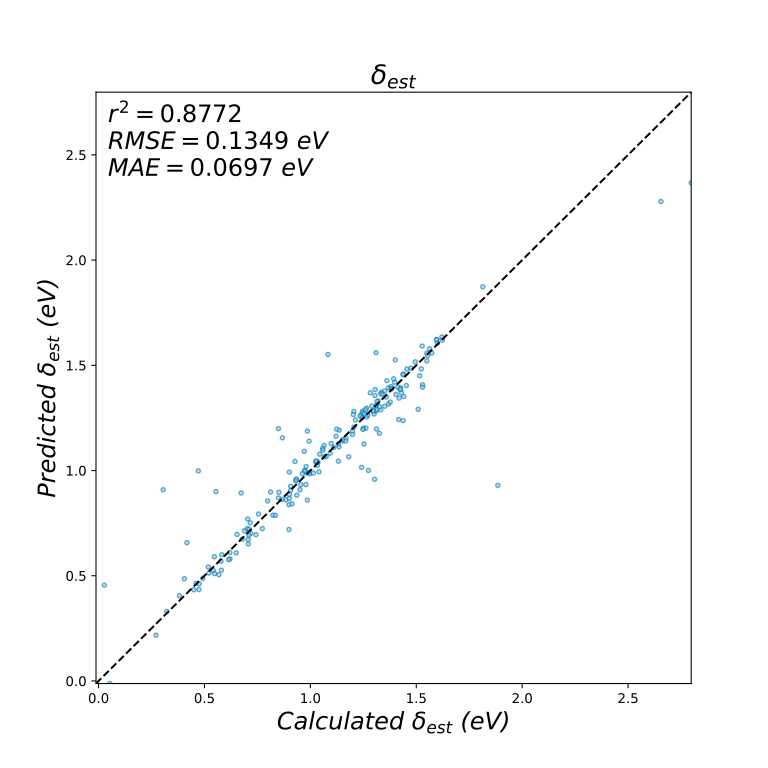

Data behind this chart, as committed beside it:
smi, True, Pred
['CN([C@H](CC1=CC=C(C=C1)C(F)(F)F)C(=O)N…, 1.247, 1.282
['NCCN(CCN)C(=O)CC[C@H](N)C(=O)N[C@H](CC…, 1.31, 1.56
['CCC1=C(C)NC(=O)C(CCN2C(=O)C3=CC=CC=C3C…, 0.718, 0.7013
['CC1=C2NC(=O)C3=C(N=CC=C3)N(C3CC3)C2=NC…, 0.578, 0.5688
['COC1=C(C=C(C=C1)C(=O)NC(C)C)C1=NC2=C(C…, 1.239, 1.264
['COC(=O)CCC\\C=C\\C1=CC(C)=C(OC)C(=C1)C…, 1.43, 1.369
['CNC1=NC(NC2=CC=CC=C2)=NC2=CC=CC=C12'], 0.927, 1.043
['CC1=CC=C(C=C1)C1=CSC(=N1)N(CCCN1C=CN=C…, 1.135, 1.113
['CCC(C)C1=CC=C(C=C1)N(C(C(=O)NC1CCCC1)C…, 1.32, 1.331
['FC(F)(F)[C@]1(OC(=O)NC2=CC=C(Cl)C=C12)…, 1.266, 1.255
['OC(=O)C1=CC2=C(C=C1)N(C1CCC1)C(=N2)C1=…, 1.274, 1
['CCC(C)(C)NC1=C(N=CC=C1)N(C)C1CCN(CC1)C…, 1.306, 1.385
['OC1=C(C(=O)N(CC2=CC=CC=C2)C2=NC=CC=C12…, 1.036, 1.04
['FC1=C(C=CC=C1)C(=O)CCNC(=S)NC1=CC=C(Br…, 0.027, 0.4551
['CC1=C(COC2=C(Cl)C=C(CNCCO)C(OCC3=CC(=N…, 1.426, 1.393
['CC1=C(Br)C=C(Br)C2=NC=C(CSCC3=CC=CC=C3…, 1.093, 1.082
['NCCN(CCN)C(=O)C[C@H](N)C(=O)N[C@@H]([C…, 1.083, 1.552
['FC(F)(F)[C@@]1(C#CC2CC2)[C@@H](OCC2=CC…, 1.312, 1.284
['CC1=NN(C(=C1CC#N)C1=CC=CC=C1)C1=CC=CC=…, 1.303, 0.9582
['C[N+]1=CC=C(NC2=CC=C(NC(=O)C3=CC(Cl)=C…, 1.361, 1.427
['NCCN(CCN)C(=O)C[C@H](NC(=O)CCC1=CC=CC=…, 1.573, 1.558
['CCC1=CC=C(CN2C=NC3=C(N=C(Cl)N=C23)N(C)…, 1.439, 1.459
['CC1=C(C=C(O1)C(C)(C)C)C1=NNC(NS(=O)(=O…, 0.405, 0.4856
['CC(C)CSC1=NC(CC2=C(F)C=CC=C2F)=C(C)C(=…, 1.495, 1.517
['C\\C=C\\CN1C(=O)C(=C(O)C2=CC=CC=C12)C1…, 0.62, 0.5797
['CCC1=C(C)NC(=O)C(NCC2=NC3=C(O2)C(Cl)=C…, 0.9, 0.8669
['ClC1=CC=CC=C1\\C=C\\C(=O)NC1=CC=C2N=CN…, 0.689, 0.7132
['NC1=C2N=CN(\\C=C3\\CC3(CO)CO)C2=NC=N1'…, 0.716, 0.7517
['COC1=CC=C(\\C=C2/SC(=S)N(N)C2=O)C=C1'], 1.066, 1.066
['FC1=CC=CC(Cl)=C1CCNC(=S)NC1=NC=CS1'], 0.474, 0.4344
['CC(=O)N1CCC2=C(C1)SC(NC(=O)C1=CC=C(S1)…, 1.181, 1.066
['COC1=CC=CC(NC2=CN=CC=C2NS(=O)(=O)C(F)(…, 0.907, 0.9058
['CC1=C2C=CC(=NN2C(CCCCCCC(=O)C2=CC=CC=C…, 1.152, 1.141
['CSC1=NN(C2=C(C(C)=NN2C)[N+]([O-])=O)C(…, 0.417, 0.6569
['FC1=CC=CC(F)=C1C(=O)CCNC(=S)NC1=CC=C(C…, 0.322, 0.3304
['CC1=CC(C)=C(NCC2=NC3=C(O2)C(Cl)=CC=C3C…, 1.369, 1.316
['CSC1=NC(=CC(=O)N1)C(C)C1=C(F)C=CC=C1F'…, 1.453, 1.404
['CCCCOC1=CC(=CC(C)=C1)S(=O)(=O)C1=C(C#N…, 1.029, 1.041
['CCC1=C(C)NC(=O)C(NCC2=NC3=C(O2)C(Cl)=C…, 0.901, 0.8866
['COC1=C(C=NC(=N1)N(C)C)C1=NC2=C(C(N(C2=…, 0.932, 0.9532
['CC1=NC2=CC=C(NC(=O)C3=CC=C4C=CC=CC4=C3…, 0.884, 0.8608
['CN1CCN(CC1)C1=CC=C(C=C1)C1=NC2=C(COCC2…, 1.336, 1.372
['CCN1C2=NC(=CC(C)=C2NC(=O)C2=C1N=CC=C2)…, 0.382, 0.4051
['CCOC(=O)C1=CC=CN1S(=O)(=O)C1=C(N)C=CC(…, 0.934, 0.9602
['COC1=CC(=CC=C1)C1=NN2C(CC3=C4C=CNC(=O)…, 0.305, 0.9086
['COC(=O)C1=CC(=CC(Cl)=C1OC)C(=CCCCC=O)C…, 1.297, 1.284
['C[C@@H](O)[C@@H]1[C@H]2[C@@H](C)C(SC3C…, 1.283, 1.369
['COC1=CC=C2N(C)C(=O)C3=C(N=CC=C3)N(C3CC…, 0.521, 0.5129
['COC1=CC(OC)=C(N\\C(S)=N\\C2=CC=C(NC(=O…, 0.971, 1.091
['CC(C)C(=O)NC1=CC=C(C=C1)N(C(C(=O)NC(C)…, 1.599, 1.605
['O=C1N(CC2=CC3=CC=CC=C3S2)C2=CC=CC=C2C1…, 0.542, 0.5245
['NC1=CC=CC(SC2=CC=C(Cl)C=C2)=C1C#N'], 0.743, 0.6953
['NCCN(CCN)C(=O)CC[C@H](N)C(=O)N[C@H](CC…, 1.509, 1.29
['COC1=CC2=C(C=C1OC)C(=O)C(=CN2CCC1=CC=C…, 0.673, 0.8934
['FC1=C2C(NC(=O)N[C@@]2(C#CC2CC2)C(F)(F)…, 1.351, 1.306
['CC1=C(CSCC2=CC=CC=C2)N2C=CC(C)=CC2=N1'…, 1.262, 1.201
['CN1C(C2=COC=C2)=C(C2CCCC2)C2=C1C(O)=C(…, 0.997, 0.9842
['CN(C)C1=C2N=CN(CC3=CC=C(C)C=C3)C2=NC(C…, 1.437, 1.456
['OCC1=CC=C(O1)C1=NC2=C(C=CC(=C2)C(O)=O)…, 1.425, 1.385
['NCCN(CCN)C(=O)C[C@H](N)C(=O)N[C@@H](CC…, 1.623, 1.62
... 140 more rows
